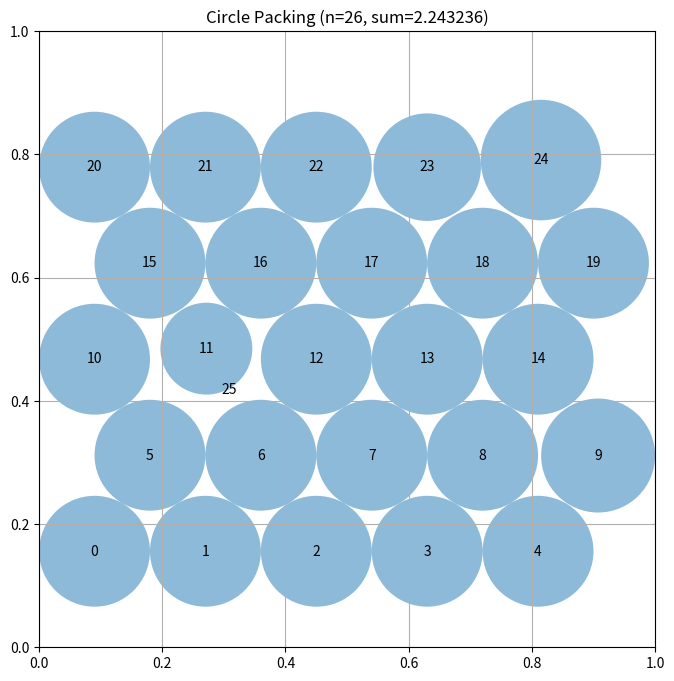

Write Python code to recreate this figure.
"""Constructor-based circle packing for n=26 circles"""
import numpy as np
from scipy.optimize import linprog  # Pre-imported for LP approaches

# EVOLVE-BLOCK-START
def construct_packing():
    import numpy as np, math, random
    from scipy.optimize import linprog

    n = 26
    eps = 1e-8

    def solve_lp(centers):
        d = np.sqrt(((centers[:, None, :] - centers[None, :, :]) ** 2).sum(-1))
        A, b = [], []
        for i in range(n):
            for j in range(i + 1, n):
                row = np.zeros(n)
                row[i] = row[j] = 1.0
                A.append(row)
                b.append(d[i, j] - eps)
        bounds = [(0.0, min(c[0], c[1], 1 - c[0], 1 - c[1])) for c in centers]
        res = linprog(-np.ones(n), A_ub=A, b_ub=b, bounds=bounds, method="highs")
        if res.success:
            return res.x.sum(), res.x
        return -1.0, None

    def random_centers():
        pts = []
        while len(pts) < n:
            p = np.random.rand(2) * 0.9 + 0.05
            if all(np.linalg.norm(p - np.array(pts), axis=1) >= 0.07) if pts else True:
                pts.append(p)
        return np.array(pts)

    def hex_grid():
        d = 0.18
        dy = d * math.sqrt(3) / 2.0
        pts, y, row = [], dy, 0
        while y < 1 - dy:
            off = 0.0 if row % 2 == 0 else d / 2.0
            x = off + d / 2.0
            while x < 1 - d / 2.0:
                pts.append([x, y])
                x += d
            y += dy
            row += 1
        pts = np.array(pts)
        if pts.shape[0] >= n:
            return pts[:n]
        extra = random_centers()
        return np.vstack((pts, extra))[:n]

    def local_refine(centers, cur_sum, cur_rad):
        best_sum, best_centers, best_radii = cur_sum, centers.copy(), cur_rad.copy()
        for _ in range(120):
            i = np.random.randint(n)
            step = 0.02
            new_c = best_centers[i] + (np.random.rand(2) - 0.5) * step
            new_c = np.clip(new_c, 0.0, 1.0)
            cand = best_centers.copy()
            cand[i] = new_c
            tot, rad = solve_lp(cand)
            if tot > best_sum:
                best_sum, best_centers, best_radii = tot, cand, rad
        return best_sum, best_centers, best_radii

    best_sum = -1.0
    best_centers = best_radii = None

    seeds = [hex_grid()] + [random_centers() for _ in range(25)]
    for cent in seeds:
        total, rad = solve_lp(cent)
        if total > best_sum:
            best_sum, best_centers, best_radii = total, cent, rad
        # try local improvement on promising seeds
        if total > 0:
            total2, cent2, rad2 = local_refine(cent, total, rad)
            if total2 > best_sum:
                best_sum, best_centers, best_radii = total2, cent2, rad2

    if best_centers is None:
        best_centers = np.zeros((n, 2))
        best_radii = np.zeros(n)
        best_sum = 0.0

    return best_centers, best_radii, best_sum
# EVOLVE-BLOCK-END


# This part remains fixed (not evolved)
def run_packing():
    """Run the circle packing constructor for n=26"""
    centers, radii, sum_radii = construct_packing()
    return centers, radii, sum_radii


def visualize(centers, radii):
    """
    Visualize the circle packing

    Args:
        centers: np.array of shape (n, 2) with (x, y) coordinates
        radii: np.array of shape (n) with radius of each circle
    """
    import matplotlib.pyplot as plt
    from matplotlib.patches import Circle

    fig, ax = plt.subplots(figsize=(8, 8))

    # Draw unit square
    ax.set_xlim(0, 1)
    ax.set_ylim(0, 1)
    ax.set_aspect("equal")
    ax.grid(True)

    # Draw circles
    for i, (center, radius) in enumerate(zip(centers, radii)):
        circle = Circle(center, radius, alpha=0.5)
        ax.add_patch(circle)
        ax.text(center[0], center[1], str(i), ha="center", va="center")

    plt.title(f"Circle Packing (n={len(centers)}, sum={sum(radii):.6f})")
    plt.show()


if __name__ == "__main__":
    centers, radii, sum_radii = run_packing()
    print(f"Sum of radii: {sum_radii}")
    # AlphaEvolve improved this to 2.635

    # Uncomment to visualize:
    visualize(centers, radii)
